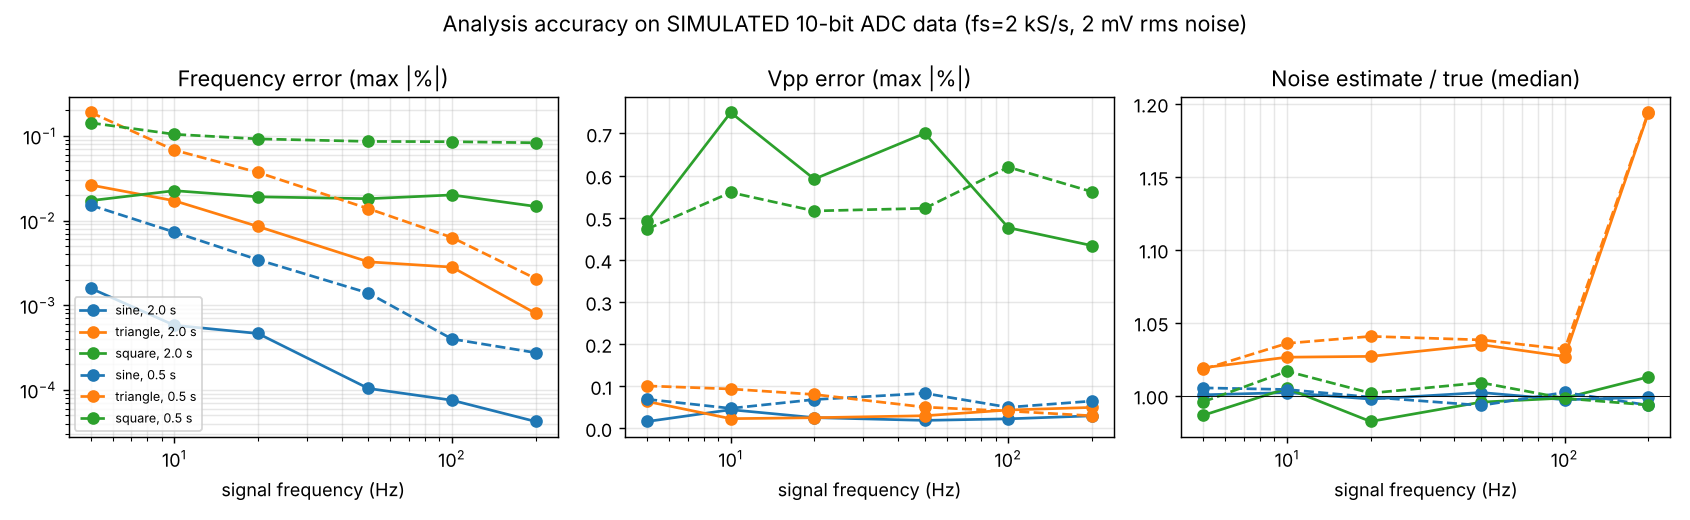

The table this chart was drawn from, first rows:
duration_s, shape, f_nominal_hz, periods_in_record, freq_err_mean_abs_pct, freq_err_max_abs_pct, vpp_err_mean_abs_pct, vpp_err_max_abs_pct, vpp_err_max_abs_pct_no_hint, vrms_err_mean_abs_pct, vrms_err_max_abs_pct, noise_est_over_true_median
2.0, sine, 5, 10.0, 0.00023, 0.00158, 0.00427, 0.01578, 0.01578, 0.1206, 0.6767, 1.001
2.0, sine, 10, 20.0, 0.00014, 0.00058, 0.00582, 0.04379, 0.04379, 0.0712, 0.3879, 1.002
2.0, sine, 20, 40.0, 7e-05, 0.00046, 0.00484, 0.02501, 0.02501, 0.04986, 0.182, 0.9976
2.0, sine, 50, 100.0, 3e-05, 0.0001, 0.00362, 0.01842, 0.01842, 0.01685, 0.07522, 1.002
2.0, sine, 100, 200.0, 1e-05, 8e-05, 0.00459, 0.02211, 0.02211, 0.01294, 0.04345, 0.9971
2.0, sine, 200, 400.0, 1e-05, 4e-05, 0.00584, 0.02923, 0.02923, 0.00792, 0.03223, 0.9989
2.0, triangle, 5, 10.0, 0.00694, 0.02626, 0.00835, 0.06332, 0.454, 0.165, 0.8049, 1.019
2.0, triangle, 10, 20.0, 0.0032, 0.01713, 0.00527, 0.02252, 0.919, 0.1213, 0.4829, 1.026
2.0, triangle, 20, 40.0, 0.00152, 0.00852, 0.0044, 0.02475, 1.812, 0.05584, 0.2351, 1.027
2.0, triangle, 50, 100.0, 0.00052, 0.00325, 0.00617, 0.02949, 4.815, 0.06717, 0.1994, 1.035
2.0, triangle, 100, 200.0, 0.00036, 0.00282, 0.00668, 0.04305, 9.523, 0.2098, 0.9182, 1.027
2.0, triangle, 200, 400.0, 0.00013, 0.0008, 0.00659, 0.04923, 19.55, 0.763, 3.238, 1.193
2.0, square, 5, 10.0, 0.00392, 0.01719, 0.1155, 0.4913, 1.896, 0.00508, 0.02172, 0.9866
2.0, square, 10, 20.0, 0.00525, 0.02251, 0.1627, 0.7499, 2.272, 0.00655, 0.03128, 1.005
2.0, square, 20, 40.0, 0.00388, 0.01907, 0.1517, 0.5917, 1.989, 0.00702, 0.03483, 0.9822
2.0, square, 50, 100.0, 0.00303, 0.01811, 0.1387, 0.7005, 1.41, 0.00521, 0.02971, 0.9955
2.0, square, 100, 200.0, 0.00609, 0.02005, 0.1448, 0.4762, 1.245, 0.00558, 0.019, 0.9983
2.0, square, 200, 400.0, 0.00357, 0.01469, 0.1303, 0.4337, 0.8663, 0.0042, 0.02465, 1.013
0.5, sine, 5, 2.5, 0.00295, 0.01518, 0.01088, 0.06855, 0.06855, 1.049, 2.2, 1.005
0.5, sine, 10, 5.0, 0.0009, 0.0073, 0.01013, 0.04705, 0.04705, 0.1608, 0.8181, 1.004
0.5, sine, 20, 10.0, 0.00065, 0.00344, 0.0119, 0.06795, 0.06795, 0.1427, 0.6787, 0.9989
0.5, sine, 50, 25.0, 0.00027, 0.00139, 0.01212, 0.08279, 0.08279, 0.0908, 0.3842, 0.9933
0.5, sine, 100, 50.0, 9e-05, 0.0004, 0.00793, 0.04952, 0.04952, 0.03648, 0.1729, 1.002
0.5, sine, 200, 100.0, 6e-05, 0.00027, 0.01105, 0.06428, 0.06428, 0.02318, 0.1329, 0.9934
0.5, triangle, 5, 2.5, 0.03934, 0.189, 0.03229, 0.1003, 1.434, 0.8543, 1.952, 1.018
0.5, triangle, 10, 5.0, 0.01327, 0.06791, 0.02098, 0.09308, 0.9841, 0.2614, 1.276, 1.036
0.5, triangle, 20, 10.0, 0.00801, 0.037, 0.01893, 0.07995, 1.819, 0.1583, 0.7816, 1.041
0.5, triangle, 50, 25.0, 0.00317, 0.01381, 0.01241, 0.04992, 4.857, 0.1285, 0.3737, 1.038
0.5, triangle, 100, 50.0, 0.00101, 0.0063, 0.01031, 0.04061, 9.605, 0.2296, 0.8174, 1.032
0.5, triangle, 200, 100.0, 0.00038, 0.00206, 0.007, 0.02937, 17.73, 0.6586, 2.464, 1.194
0.5, square, 5, 2.5, 0.02906, 0.1425, 0.1346, 0.4729, 1.686, 0.8656, 1.943, 0.9958
0.5, square, 10, 5.0, 0.02372, 0.1044, 0.1271, 0.56, 1.827, 0.00707, 0.0362, 1.017
0.5, square, 20, 10.0, 0.01605, 0.09215, 0.1331, 0.516, 1.625, 0.00928, 0.04081, 1.002
0.5, square, 50, 25.0, 0.01844, 0.08601, 0.122, 0.5222, 1.439, 0.00808, 0.03261, 1.009
0.5, square, 100, 50.0, 0.01441, 0.08532, 0.1338, 0.6202, 0.9749, 0.00791, 0.03445, 0.9981
0.5, square, 200, 100.0, 0.02112, 0.08293, 0.1288, 0.5616, 0.7877, 0.01044, 0.04448, 0.9935
